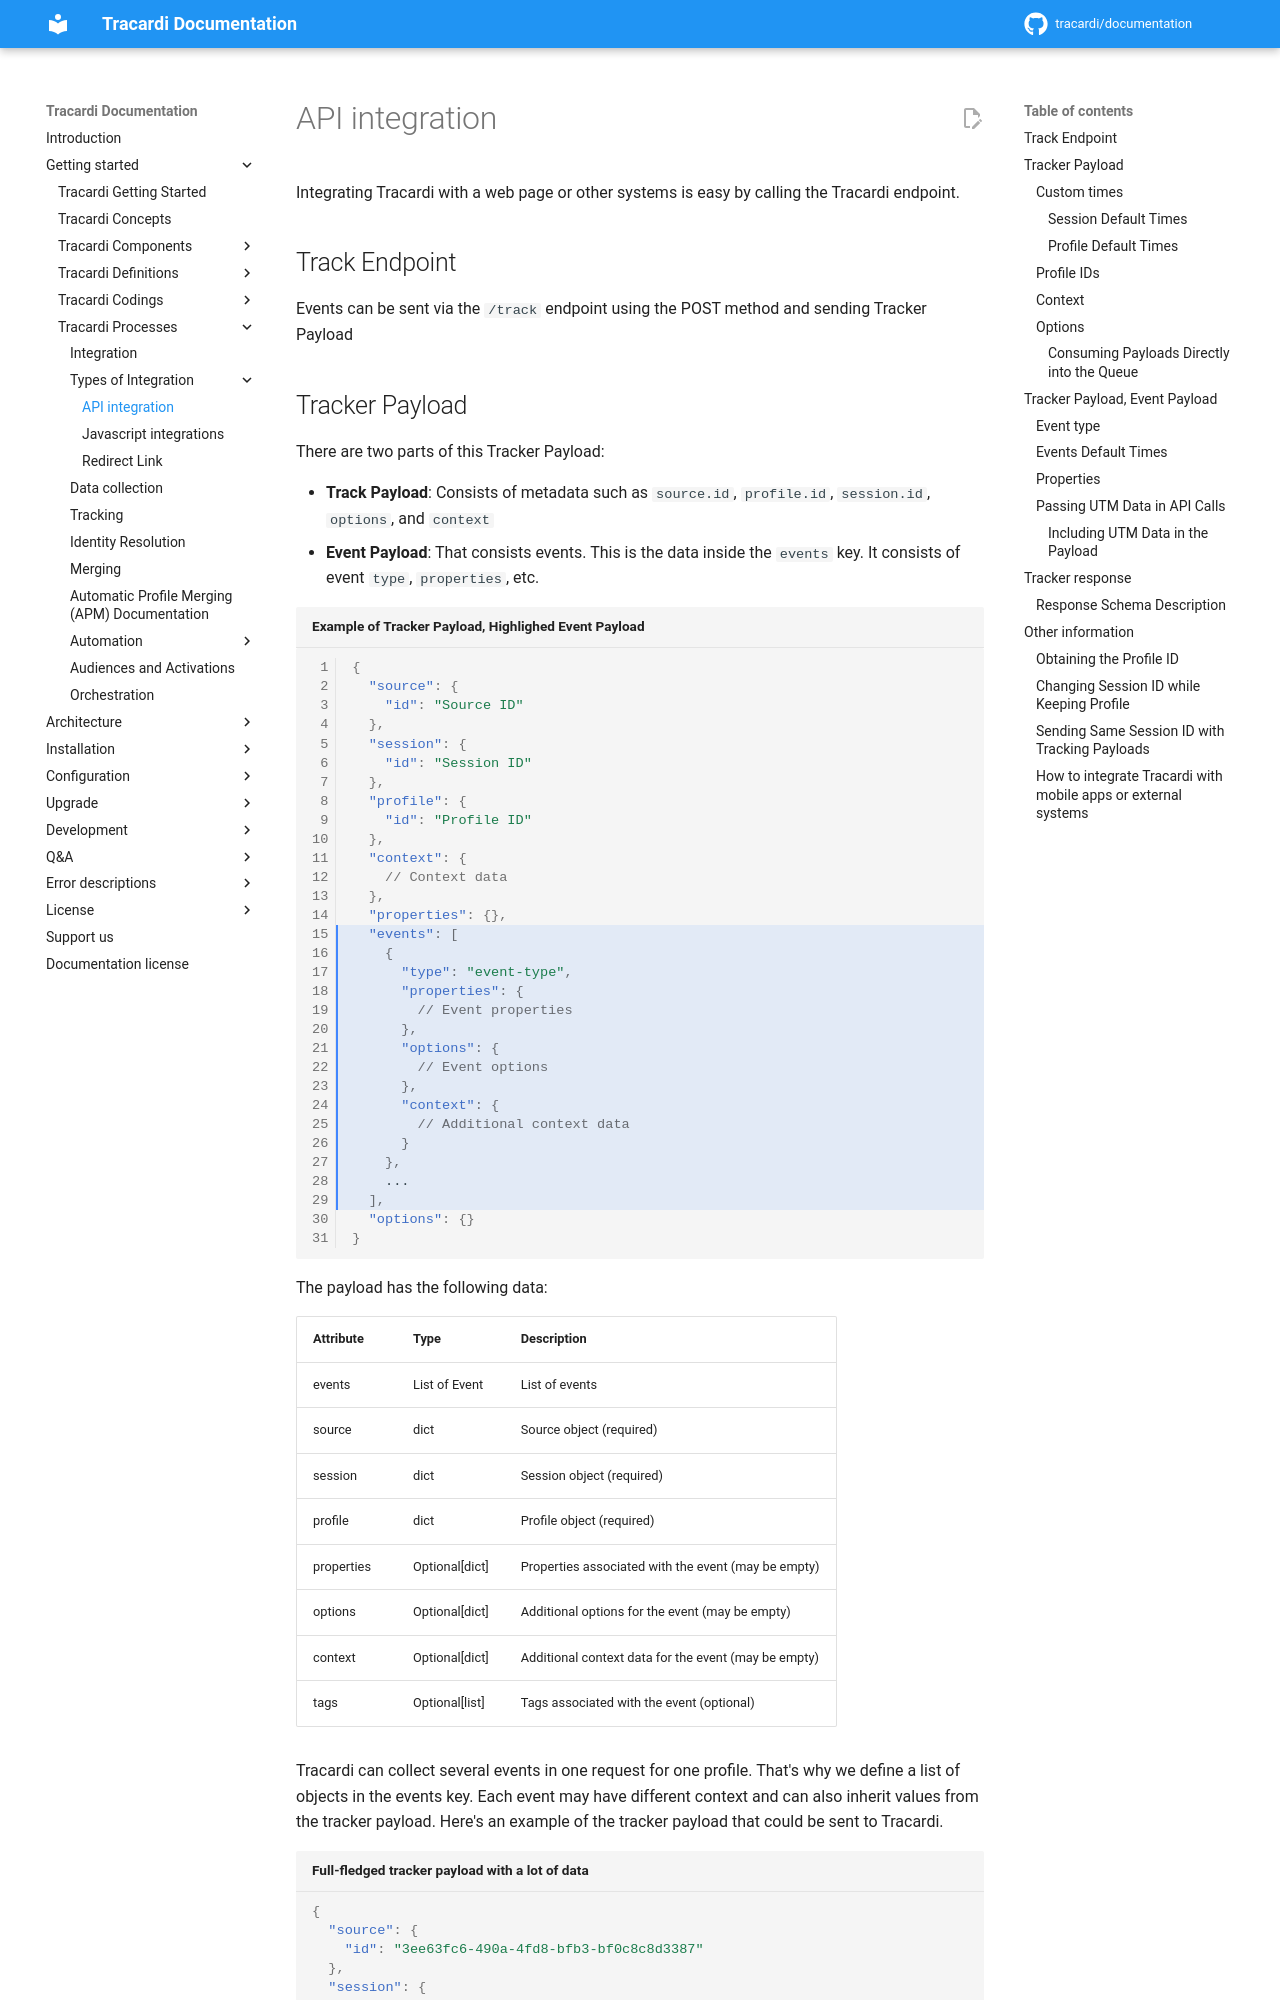

repository: Tracardi/documentation · page: 1.1.x/getting_started/processes/integration/api/index.html · generator: mkdocs

# API integration

Integrating Tracardi with a web page or other systems is easy by calling the Tracardi endpoint.

## Track Endpoint

Events can be sent via the `/track` endpoint using the POST method and sending Tracker Payload
